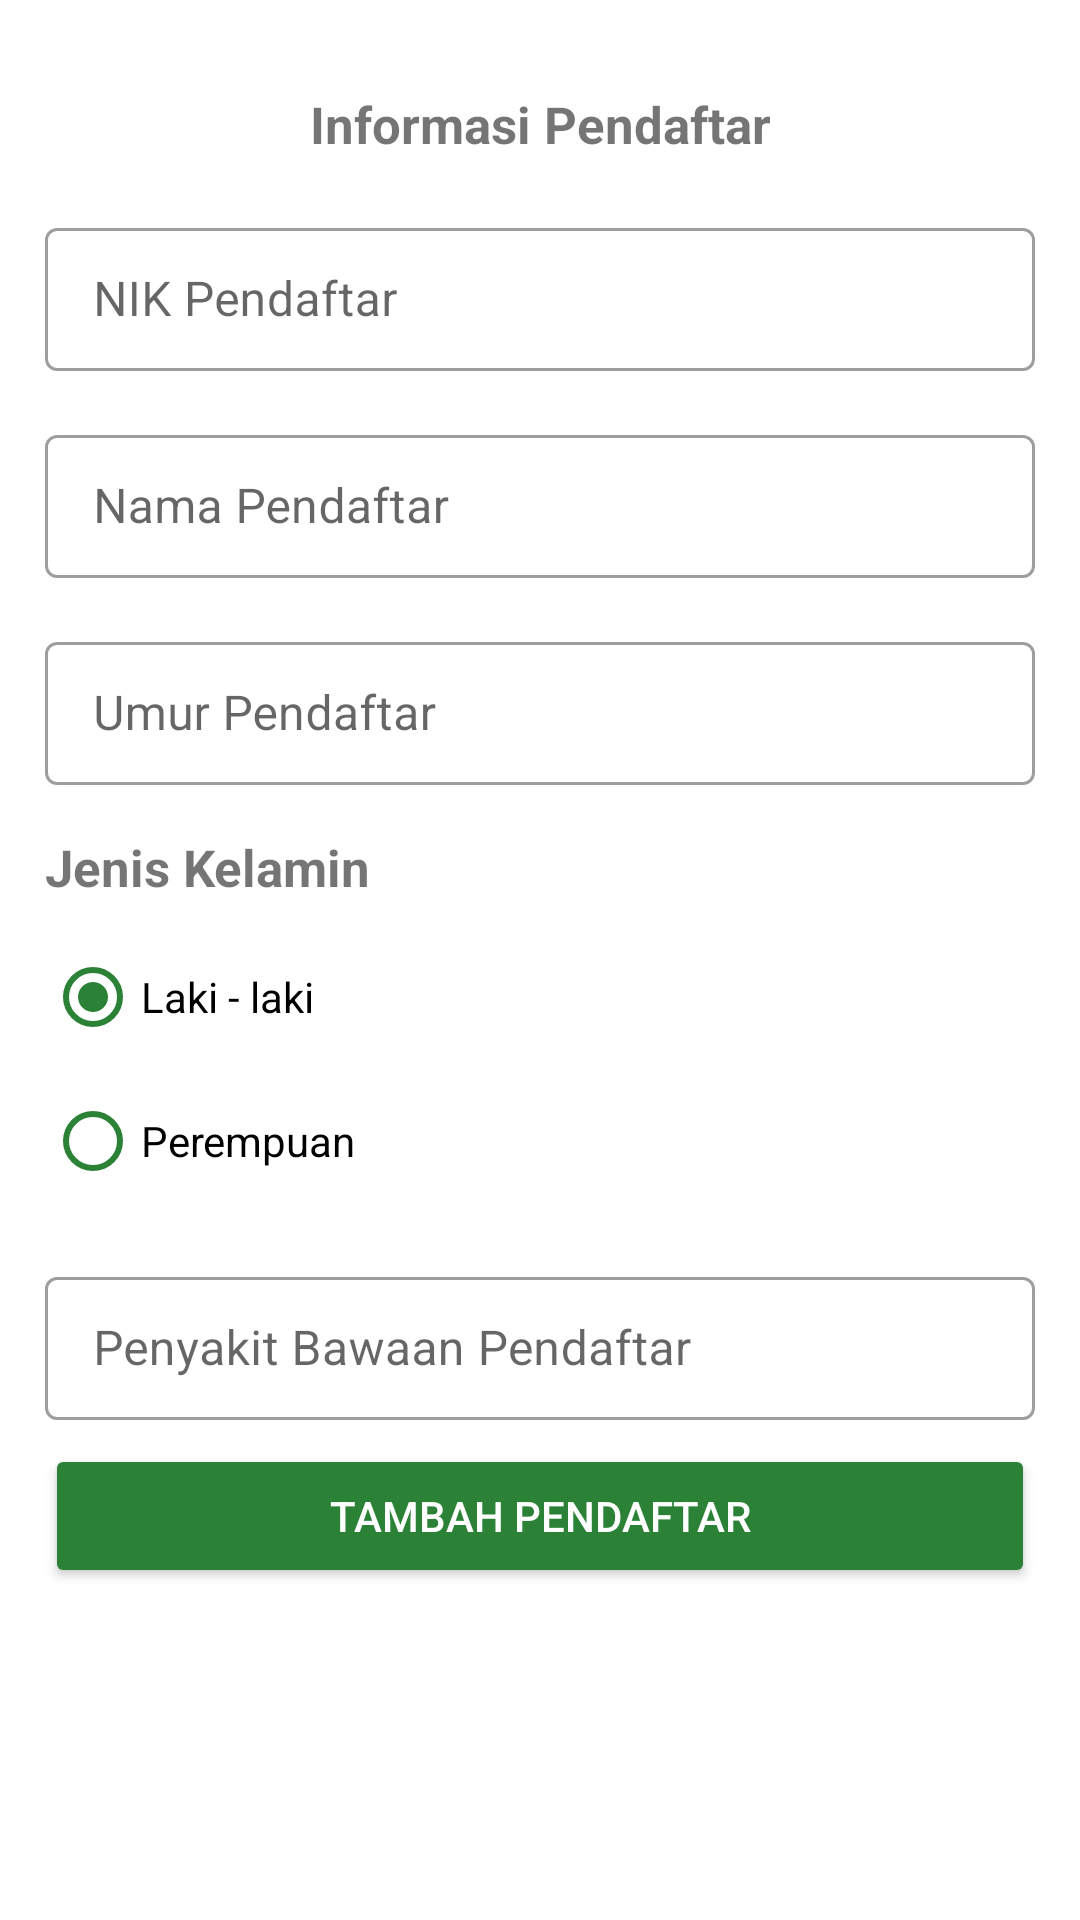

The Android layout XML behind this screen, and the referenced resources:
<!-- AndroidManifest.xml: application theme Theme.Vaksin2 -->
<!-- res/layout/fragment_aldy__add_pendaftaran.xml -->
<?xml version="1.0" encoding="utf-8"?>
<LinearLayout
    xmlns:android="http://schemas.android.com/apk/res/android"
    xmlns:tools="http://schemas.android.com/tools"
    android:layout_width="match_parent"
    android:layout_height="match_parent"
    android:orientation="vertical"
    tools:context=".data.Pendaftaran.Aldy_AddPendaftaranFragment">
    <LinearLayout
        android:layout_width="match_parent"
        android:layout_height="wrap_content"
        android:gravity="center"
        android:layout_marginVertical="10dp"
        android:orientation="vertical">
        <ImageView
            android:layout_width="150dp"
            android:layout_height="wrap_content"
            android:adjustViewBounds="true"
            android:scaleType="fitXY"
            android:id="@+id/BtnImgPendaftar"
            android:src="@drawable/ic_launcher_background" />
    </LinearLayout>
    <TextView
        android:layout_width="match_parent"
        android:layout_height="wrap_content"
        android:layout_margin="10dp"
        android:gravity="center"
        android:text="Informasi Pendaftar"
        android:textSize="17dp"
        android:textStyle="bold" />
    <com.google.android.material.textfield.TextInputLayout
        style="@style/Widget.MaterialComponents.TextInputLayout.OutlinedBox.Dense"
        android:layout_width="match_parent"
        android:layout_height="wrap_content"
        android:layout_marginHorizontal="15dp"
        android:layout_marginVertical="8dp">
        <com.google.android.material.textfield.TextInputEditText
            android:id="@+id/TxtNik"
            android:layout_width="match_parent"
            android:layout_height="wrap_content"
            android:hint="NIK Pendaftar"
            android:inputType="number"/>
    </com.google.android.material.textfield.TextInputLayout>
    <com.google.android.material.textfield.TextInputLayout
        style="@style/Widget.MaterialComponents.TextInputLayout.OutlinedBox.Dense"
        android:layout_width="match_parent"
        android:layout_height="wrap_content"
        android:layout_marginHorizontal="15dp"
        android:layout_marginVertical="8dp">
        <com.google.android.material.textfield.TextInputEditText
            android:id="@+id/TxtNama"
            android:layout_width="match_parent"
            android:layout_height="wrap_content"
            android:hint="Nama Pendaftar" />
    </com.google.android.material.textfield.TextInputLayout>
    <com.google.android.material.textfield.TextInputLayout
        style="@style/Widget.MaterialComponents.TextInputLayout.OutlinedBox.Dense"
        android:layout_width="match_parent"
        android:layout_height="wrap_content"
        android:layout_marginHorizontal="15dp"
        android:layout_marginVertical="8dp">
        <com.google.android.material.textfield.TextInputEditText
            android:id="@+id/TxtUmur"
            android:layout_width="match_parent"
            android:layout_height="wrap_content"
            android:hint="Umur Pendaftar"
            android:inputType="number"/>
    </com.google.android.material.textfield.TextInputLayout>
    <TextView
        android:layout_width="match_parent"
        android:layout_height="wrap_content"
        android:layout_marginHorizontal="15dp"
        android:layout_marginTop="8dp"
        android:gravity="left"
        android:text="Jenis Kelamin"
        android:textSize="17dp"
        android:textStyle="bold" />
    <RadioGroup
        android:id="@+id/RadioJenisKelamin"
        android:layout_width="match_parent"
        android:layout_height="wrap_content"
        android:layout_marginHorizontal="15dp"
        android:layout_marginVertical="8dp">
        <RadioButton
            android:id="@+id/RadioLaki"
            android:layout_width="match_parent"
            android:layout_height="wrap_content"
            android:text="Laki - laki"
            android:checked="true"
            android:buttonTint="#2b8236"/>
        <RadioButton
            android:id="@+id/RadioPerempuan"
            android:layout_width="match_parent"
            android:layout_height="wrap_content"
            android:text="Perempuan"
            android:buttonTint="#2b8236"/>
    </RadioGroup>
    <com.google.android.material.textfield.TextInputLayout
        style="@style/Widget.MaterialComponents.TextInputLayout.OutlinedBox.Dense"
        android:layout_width="match_parent"
        android:layout_height="wrap_content"
        android:layout_marginHorizontal="15dp"
        android:layout_marginVertical="8dp">
        <com.google.android.material.textfield.TextInputEditText
            android:id="@+id/TxtPenyakitBawaan"
            android:layout_width="match_parent"
            android:layout_height="wrap_content"
            android:hint="Penyakit Bawaan Pendaftar" />
    </com.google.android.material.textfield.TextInputLayout>
    <Button
        android:id="@+id/BtnAddPendaftar"
        android:layout_width="match_parent"
        android:layout_height="wrap_content"
        android:text="Tambah Pendaftar"
        android:backgroundTint="#2b8236"
        android:textColor="#fff"
        android:layout_marginHorizontal="15dp"/>
</LinearLayout>
<!-- resources referenced by this layout -->
<resources>
  <style name="Theme.Vaksin2" parent="Theme.MaterialComponents.DayNight.DarkActionBar">
          
          <item name="colorPrimary">@color/purple_500</item>
          <item name="colorPrimaryVariant">@color/purple_700</item>
          <item name="colorOnPrimary">@color/white</item>
          
          <item name="colorSecondary">@color/teal_200</item>
          <item name="colorSecondaryVariant">@color/teal_700</item>
          <item name="colorOnSecondary">@color/black</item>
          
          <item name="android:statusBarColor">?attr/colorPrimaryVariant</item>
          
      </style>
  <!-- not gathered from this repository: default colours our renderer supplied (Android Studio template values) -->
  <color name="purple_500">#FF6200EE</color>
  <color name="purple_700">#FF3700B3</color>
  <color name="teal_200">#FF03DAC5</color>
  <color name="teal_700">#FF018786</color>
  <color name="black">#FF000000</color>
  <color name="white">#FFFFFFFF</color>
</resources>
